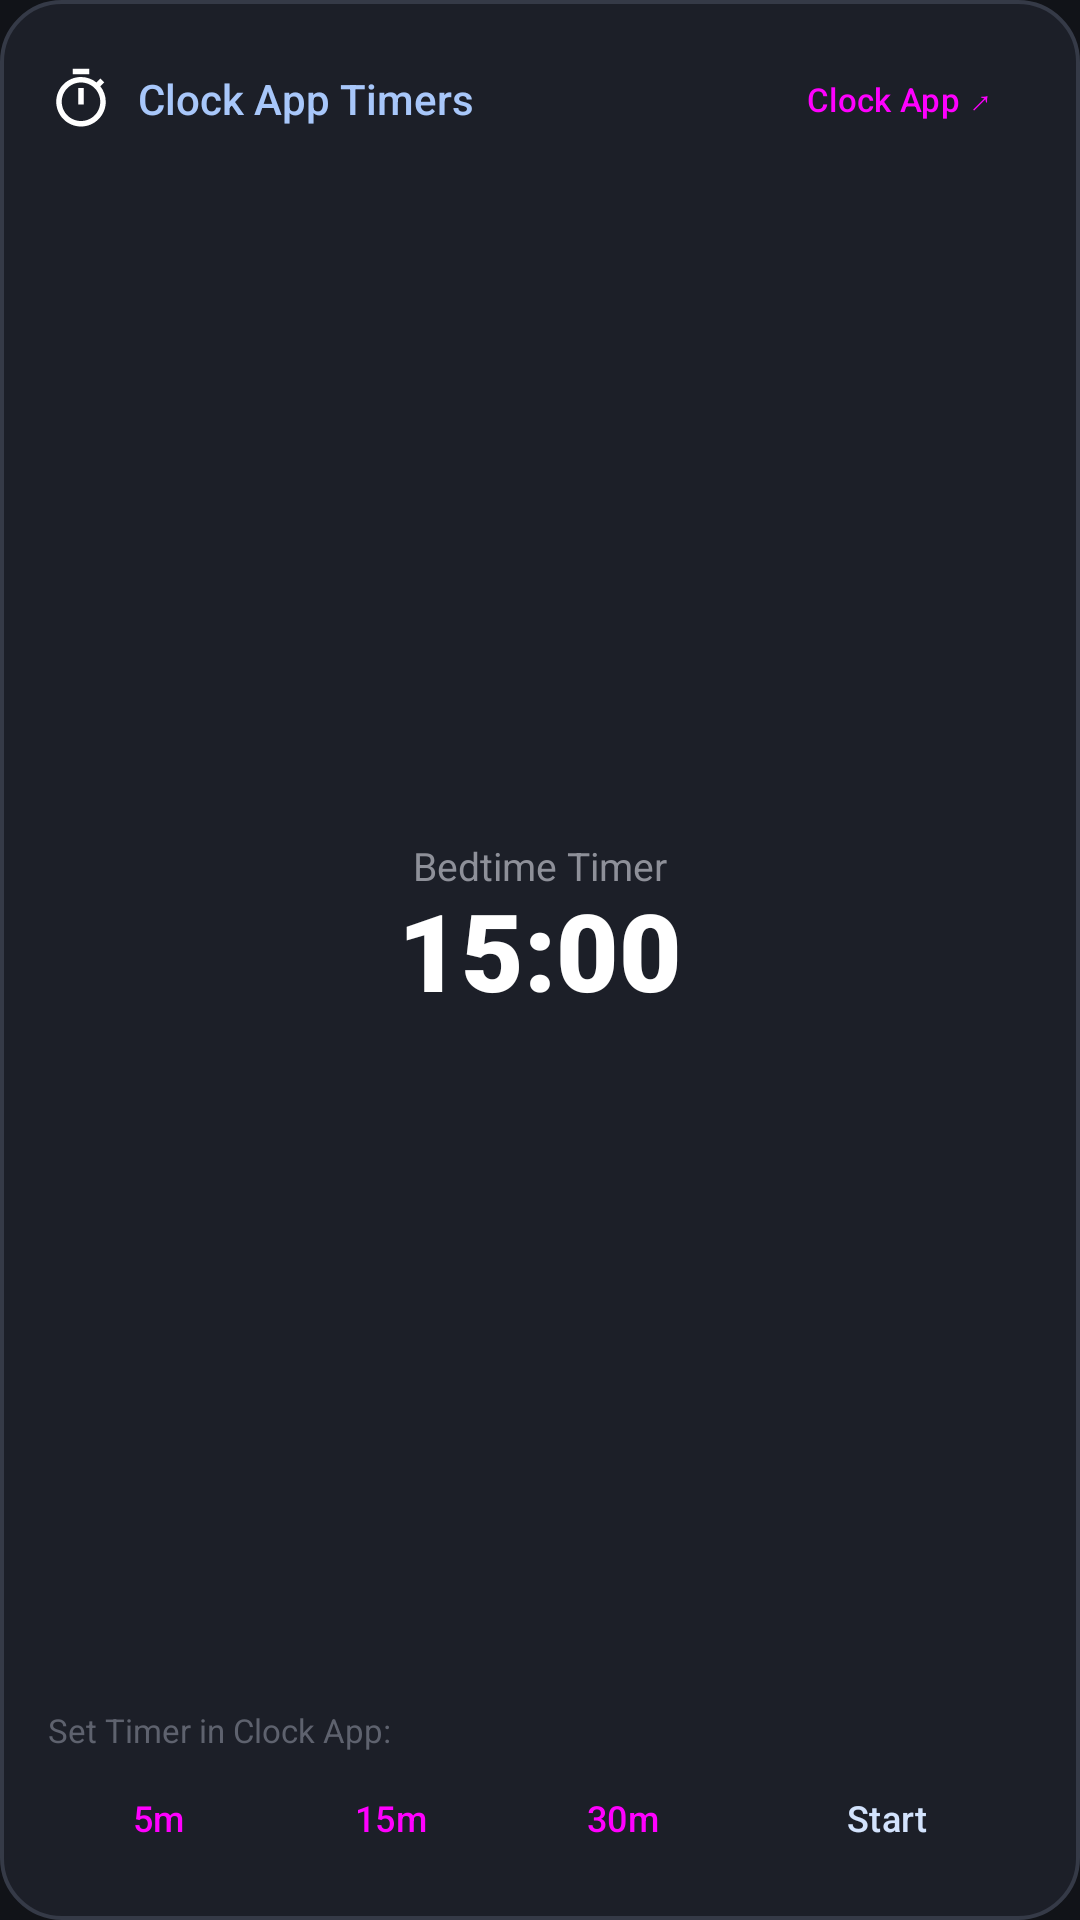

Here is an Android app screen rendered from its layout file. Give the layout XML and the strings, colors and styles it references.
<!-- AndroidManifest.xml: application theme Theme.NestHubStandby -->
<!-- res/layout/widget_timer.xml -->
<?xml version="1.0" encoding="utf-8"?>
<LinearLayout xmlns:android="http://schemas.android.com/apk/res/android"
    android:layout_width="match_parent"
    android:layout_height="match_parent"
    android:orientation="vertical"
    android:background="@drawable/widget_card_bg"
    android:padding="16dp">

    
    <LinearLayout
        android:layout_width="match_parent"
        android:layout_height="wrap_content"
        android:orientation="horizontal"
        android:gravity="center_vertical">

        <ImageView
            android:layout_width="22dp"
            android:layout_height="22dp"
            android:src="@drawable/ic_timer" />

        <TextView
            android:layout_width="0dp"
            android:layout_height="wrap_content"
            android:layout_weight="1"
            android:layout_marginStart="8dp"
            android:text="Clock App Timers"
            android:textColor="@color/nest_primary"
            android:textSize="14sp"
            android:fontFamily="sans-serif-medium" />

        <Button
            android:id="@+id/btnLaunchSystemTimer"
            style="@style/Widget.Material3.Button.TonalButton"
            android:layout_width="wrap_content"
            android:layout_height="34dp"
            android:text="Clock App ↗"
            android:textSize="11sp"
            android:paddingStart="10dp"
            android:paddingEnd="10dp" />
    </LinearLayout>

    
    <LinearLayout
        android:layout_width="match_parent"
        android:layout_height="0dp"
        android:layout_weight="1"
        android:gravity="center"
        android:orientation="vertical">

        <TextView
            android:id="@+id/timer1Label"
            android:layout_width="wrap_content"
            android:layout_height="wrap_content"
            android:text="Bedtime Timer"
            android:textColor="@color/text_secondary"
            android:textSize="13sp" />

        <TextView
            android:id="@+id/timer1Countdown"
            android:layout_width="wrap_content"
            android:layout_height="wrap_content"
            android:text="15:00"
            android:textColor="@color/white"
            android:textSize="36sp"
            android:fontFamily="sans-serif-black"
            android:includeFontPadding="false" />
    </LinearLayout>

    
    <TextView
        android:layout_width="wrap_content"
        android:layout_height="wrap_content"
        android:text="Set Timer in Clock App:"
        android:textColor="@color/text_tertiary"
        android:textSize="11sp"
        android:layout_marginBottom="4dp" />

    <LinearLayout
        android:layout_width="match_parent"
        android:layout_height="wrap_content"
        android:orientation="horizontal">

        <Button
            android:id="@+id/btnQuickTimer5m"
            style="@style/Widget.Material3.Button.TonalButton"
            android:layout_width="0dp"
            android:layout_height="36dp"
            android:layout_weight="1"
            android:text="5m"
            android:textSize="12sp"
            android:padding="0dp"
            android:layout_marginEnd="4dp" />

        <Button
            android:id="@+id/btnQuickTimer15m"
            style="@style/Widget.Material3.Button.TonalButton"
            android:layout_width="0dp"
            android:layout_height="36dp"
            android:layout_weight="1"
            android:text="15m"
            android:textSize="12sp"
            android:padding="0dp"
            android:layout_marginEnd="4dp" />

        <Button
            android:id="@+id/btnQuickTimer30m"
            style="@style/Widget.Material3.Button.TonalButton"
            android:layout_width="0dp"
            android:layout_height="36dp"
            android:layout_weight="1"
            android:text="30m"
            android:textSize="12sp"
            android:padding="0dp"
            android:layout_marginEnd="4dp" />

        <Button
            android:id="@+id/btnTimer1Action"
            style="@style/Widget.Material3.Button"
            android:layout_width="0dp"
            android:layout_height="36dp"
            android:layout_weight="1.3"
            android:text="Start"
            android:textSize="12sp"
            android:padding="0dp"
            android:backgroundTint="@color/nest_primary_container"
            android:textColor="@color/nest_on_primary_container" />
    </LinearLayout>
</LinearLayout>
<!-- resources referenced by this layout -->
<resources>
  <color name="nest_on_primary_container">#D3E3FD</color>
  <color name="nest_primary">#A8C7FA</color>
  <color name="nest_primary_container">#0842A0</color>
  <color name="text_secondary">#8E9099</color>
  <color name="text_tertiary">#5E626E</color>
  <color name="white">#FFFFFFFF</color>
  <!-- drawable ic_timer (drawable) -->
  <vector xmlns:android="http://schemas.android.com/apk/res/android"
      android:width="24dp"
      android:height="24dp"
      android:viewportWidth="24"
      android:viewportHeight="24">
      <path
          android:fillColor="#FFFFFFFF"
          android:pathData="M15,1H9v2h6V1zM11,14h2V8h-2V14zM19.03,7.39l1.42,-1.42c-0.45,-0.51 -0.9,-0.97 -1.41,-1.41L17.62,5.98C16.07,4.74 14.12,4 12,4c-4.97,0 -9,4.03 -9,9c0,4.97 4.02,9 9,9s9,-4.03 9,-9C21,10.88 20.26,8.93 19.03,7.39zM12,20c-3.87,0 -7,-3.13 -7,-7s3.13,-7 7,-7s7,3.13 7,7S15.87,20 12,20z" />
  </vector>
  <!-- drawable widget_card_bg (drawable) -->
  <?xml version="1.0" encoding="utf-8"?>
  <shape xmlns:android="http://schemas.android.com/apk/res/android"
      android:shape="rectangle">
      <corners android:radius="20dp" />
      <solid android:color="#D91E212B" />
      <stroke
          android:width="1.2dp"
          android:color="#353A47" />
  </shape>
  <style name="Theme.NestHubStandby" parent="Theme.Material3.Dark.NoActionBar">
          <item name="android:statusBarColor">@color/transparent</item>
          <item name="android:navigationBarColor">@color/transparent</item>
          <item name="android:windowDrawsSystemBarBackgrounds">true</item>
          <item name="android:windowTranslucentStatus">false</item>
          <item name="android:windowTranslucentNavigation">false</item>
          <item name="android:windowLightStatusBar">false</item>
          <item name="android:windowLightNavigationBar">false</item>
          <item name="colorPrimary">@color/nest_primary</item>
          <item name="colorSecondary">@color/nest_accent_cyan</item>
          <item name="android:colorBackground">@color/nest_dark_bg</item>
      </style>
  <color name="transparent">#00000000</color>
  <color name="nest_accent_cyan">#70D6FF</color>
  <color name="nest_dark_bg">#111318</color>
</resources>
